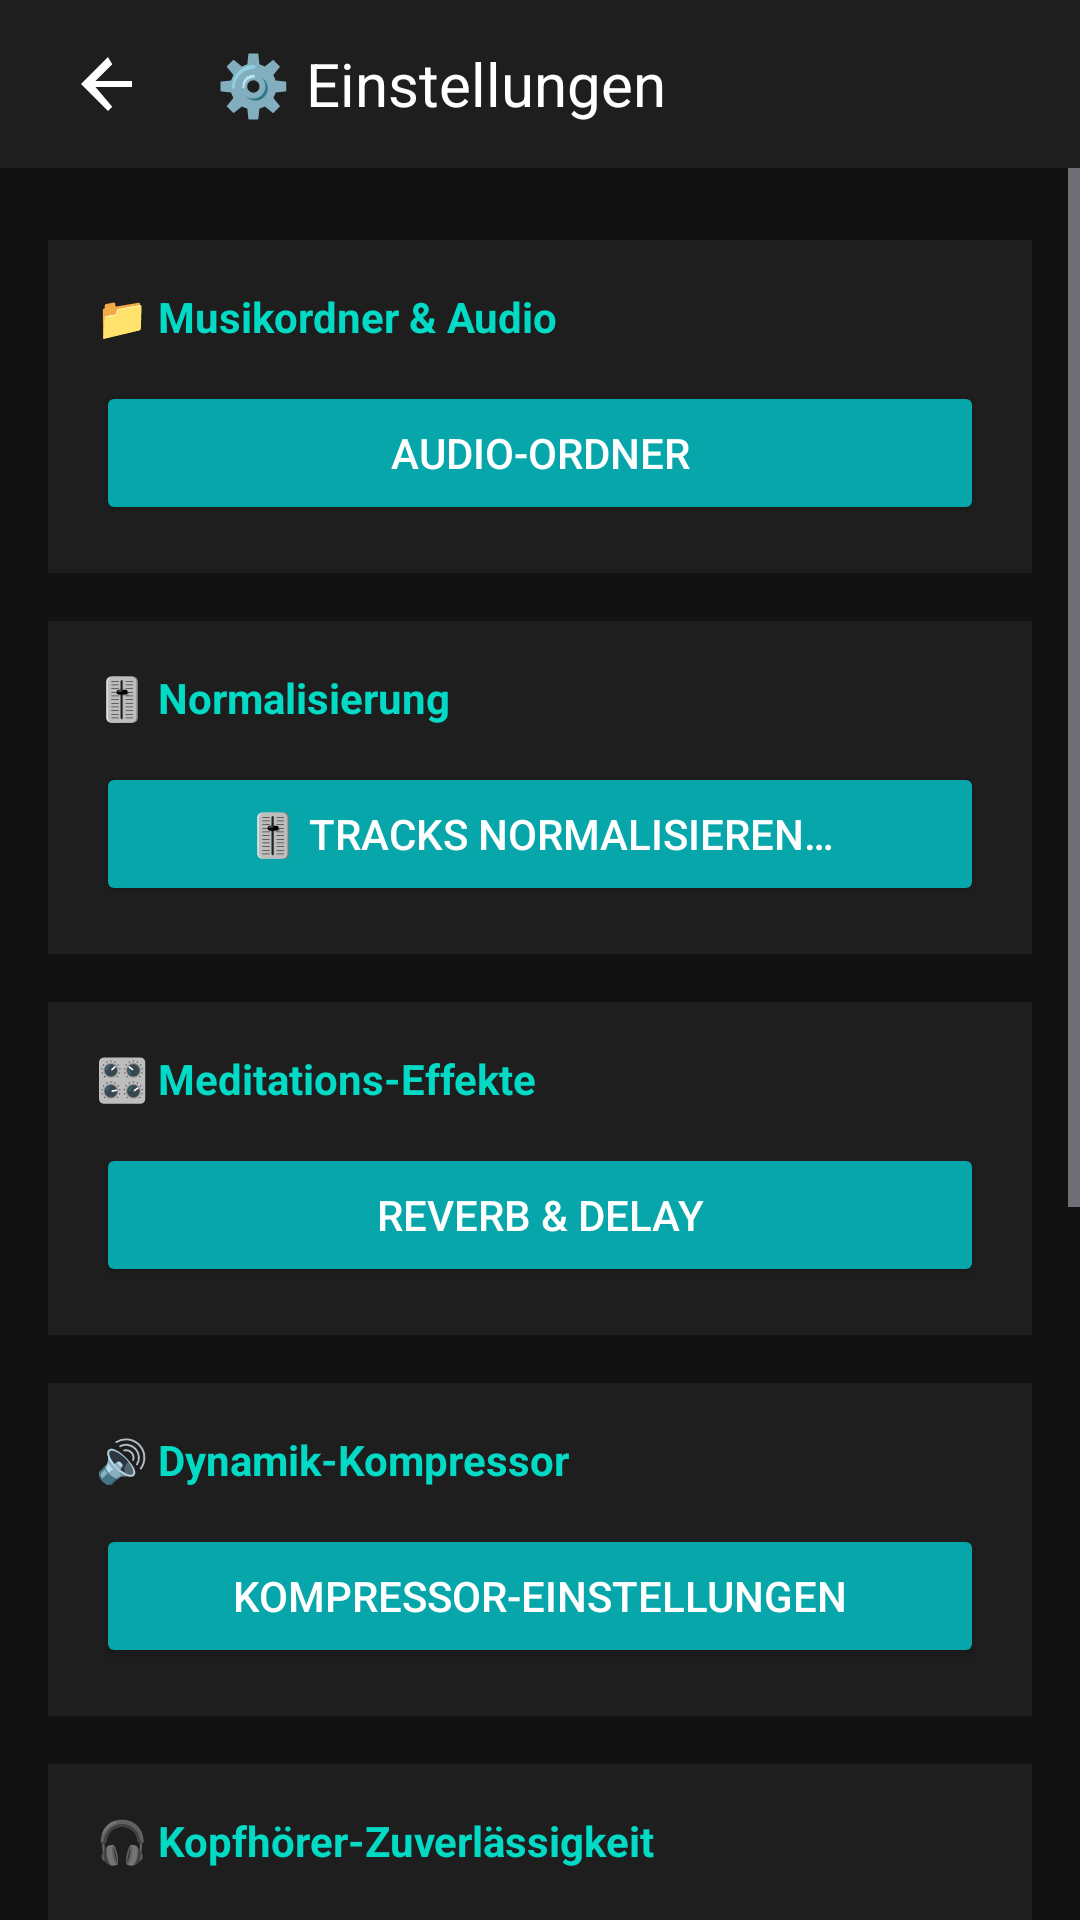

The Android layout XML behind this screen, and the referenced resources:
<!-- AndroidManifest.xml: application theme Theme.SleepPlayer -->
<!-- res/layout/activity_settings.xml -->
<?xml version="1.0" encoding="utf-8"?>
<LinearLayout xmlns:android="http://schemas.android.com/apk/res/android"
    android:layout_width="match_parent"
    android:layout_height="match_parent"
    android:orientation="vertical"
    android:background="@color/dark_background">

    
    <LinearLayout
        android:layout_width="match_parent"
        android:layout_height="56dp"
        android:orientation="horizontal"
        android:gravity="center_vertical"
        android:paddingStart="16dp"
        android:paddingEnd="16dp"
        android:background="@color/dark_surface">

        <ImageButton
            android:id="@+id/btnBack"
            android:layout_width="40dp"
            android:layout_height="40dp"
            android:src="@drawable/ic_back"
            android:scaleType="centerInside"
            android:contentDescription="@string/back"
            android:background="?attr/selectableItemBackgroundBorderless" />

        <TextView
            android:layout_width="0dp"
            android:layout_height="wrap_content"
            android:layout_weight="1"
            android:text="@string/settings_title"
            android:textSize="20sp"
            android:textColor="@color/white"
            android:paddingStart="16dp" />

    </LinearLayout>

    
    <ScrollView
        android:layout_width="match_parent"
        android:layout_height="0dp"
        android:layout_weight="1"
        android:fillViewport="true">

        <LinearLayout
            android:layout_width="match_parent"
            android:layout_height="wrap_content"
            android:orientation="vertical"
            android:padding="16dp">

            
            <LinearLayout
                android:layout_width="match_parent"
                android:layout_height="wrap_content"
                android:orientation="vertical"
                android:background="@color/dark_surface"
                android:padding="16dp"
                android:layout_marginBottom="16dp"
                android:layout_marginTop="8dp">

                <TextView
                    android:layout_width="match_parent"
                    android:layout_height="wrap_content"
                    android:text="📁 Musikordner &amp; Audio"
                    android:textColor="@color/teal_200"
                    android:textSize="14sp"
                    android:textStyle="bold"
                    android:paddingBottom="12dp" />

                <Button
                    android:id="@+id/btnFolderSelect"
                    android:layout_width="match_parent"
                    android:layout_height="48dp"
                    android:text="@string/settings_folder_title"
                    android:textColor="@color/white"
                    android:backgroundTint="@color/dark_accent" />

            </LinearLayout>

            
            <LinearLayout
                android:layout_width="match_parent"
                android:layout_height="wrap_content"
                android:orientation="vertical"
                android:background="@color/dark_surface"
                android:padding="16dp"
                android:layout_marginBottom="16dp">

                <TextView
                    android:layout_width="match_parent"
                    android:layout_height="wrap_content"
                    android:text="🎚️ Normalisierung"
                    android:textColor="@color/teal_200"
                    android:textSize="14sp"
                    android:textStyle="bold"
                    android:paddingBottom="12dp" />

                <Button
                    android:id="@+id/btnNormalization"
                    android:layout_width="match_parent"
                    android:layout_height="48dp"
                    android:text="@string/norm_menu_normalize"
                    android:textColor="@color/white"
                    android:backgroundTint="@color/dark_accent" />

            </LinearLayout>

            
            <LinearLayout
                android:layout_width="match_parent"
                android:layout_height="wrap_content"
                android:orientation="vertical"
                android:background="@color/dark_surface"
                android:padding="16dp"
                android:layout_marginBottom="16dp">

                <TextView
                    android:layout_width="match_parent"
                    android:layout_height="wrap_content"
                    android:text="🎛️ Meditations-Effekte"
                    android:textColor="@color/teal_200"
                    android:textSize="14sp"
                    android:textStyle="bold"
                    android:paddingBottom="12dp" />

                <Button
                    android:id="@+id/btnMeditationEffects"
                    android:layout_width="match_parent"
                    android:layout_height="48dp"
                    android:text="Reverb &amp; Delay"
                    android:textColor="@color/white"
                    android:backgroundTint="@color/dark_accent" />

            </LinearLayout>

            
            <LinearLayout
                android:layout_width="match_parent"
                android:layout_height="wrap_content"
                android:orientation="vertical"
                android:background="@color/dark_surface"
                android:padding="16dp"
                android:layout_marginBottom="16dp">

                <TextView
                    android:layout_width="match_parent"
                    android:layout_height="wrap_content"
                    android:text="🔊 Dynamik-Kompressor"
                    android:textColor="@color/teal_200"
                    android:textSize="14sp"
                    android:textStyle="bold"
                    android:paddingBottom="12dp" />

                <Button
                    android:id="@+id/btnCompressor"
                    android:layout_width="match_parent"
                    android:layout_height="48dp"
                    android:text="Kompressor-Einstellungen"
                    android:textColor="@color/white"
                    android:backgroundTint="@color/dark_accent" />

            </LinearLayout>

            
            <LinearLayout
                android:layout_width="match_parent"
                android:layout_height="wrap_content"
                android:orientation="vertical"
                android:background="@color/dark_surface"
                android:padding="16dp"
                android:layout_marginBottom="16dp">

                <TextView
                    android:layout_width="match_parent"
                    android:layout_height="wrap_content"
                    android:text="@string/battery_opt_title"
                    android:textColor="@color/teal_200"
                    android:textSize="14sp"
                    android:textStyle="bold"
                    android:paddingBottom="12dp" />

                <Button
                    android:id="@+id/btnBatteryOptimization"
                    android:layout_width="match_parent"
                    android:layout_height="48dp"
                    android:text="@string/battery_opt_button"
                    android:textColor="@color/white"
                    android:backgroundTint="@color/dark_accent" />

                <Button
                    android:id="@+id/btnExactAlarm"
                    android:layout_width="match_parent"
                    android:layout_height="48dp"
                    android:layout_marginTop="8dp"
                    android:text="@string/exact_alarm_button"
                    android:textColor="@color/white"
                    android:backgroundTint="@color/dark_accent" />

            </LinearLayout>

            
            <LinearLayout
                android:layout_width="match_parent"
                android:layout_height="wrap_content"
                android:orientation="vertical"
                android:background="@color/dark_surface"
                android:padding="16dp"
                android:layout_marginBottom="16dp">

                <TextView
                    android:layout_width="match_parent"
                    android:layout_height="wrap_content"
                    android:text="🔇 Audioausgabe stummschalten"
                    android:textColor="@color/teal_200"
                    android:textSize="14sp"
                    android:textStyle="bold"
                    android:paddingBottom="12dp" />

                <Button
                    android:id="@+id/btnAudioOutputSuppress"
                    android:layout_width="match_parent"
                    android:layout_height="48dp"
                    android:text="Ausgabegeräte wählen"
                    android:textColor="@color/white"
                    android:backgroundTint="@color/dark_accent" />

            </LinearLayout>

            
            <LinearLayout
                android:layout_width="match_parent"
                android:layout_height="wrap_content"
                android:orientation="vertical"
                android:background="@color/dark_surface"
                android:padding="16dp"
                android:layout_marginBottom="16dp">

                <TextView
                    android:layout_width="match_parent"
                    android:layout_height="wrap_content"
                    android:text="📋 Debug Logs"
                    android:textColor="@color/teal_200"
                    android:textSize="14sp"
                    android:textStyle="bold"
                    android:paddingBottom="12dp" />

                <Button
                    android:id="@+id/btnLogs"
                    android:layout_width="match_parent"
                    android:layout_height="48dp"
                    android:text="Logs anzeigen &amp; teilen"
                    android:textColor="@color/white"
                    android:backgroundTint="@color/dark_accent" />

            </LinearLayout>

        </LinearLayout>

    </ScrollView>

</LinearLayout>
<!-- resources referenced by this layout -->
<resources>
  <color name="dark_accent">#FF06A6AA</color>
  <color name="dark_background">#FF121212</color>
  <color name="dark_surface">#FF1E1E1E</color>
  <color name="teal_200">#03DAC6</color>
  <color name="white">#FFFFFFFF</color>
  <!-- drawable ic_back (drawable) -->
  <?xml version="1.0" encoding="utf-8"?>
  <vector xmlns:android="http://schemas.android.com/apk/res/android"
      android:width="24dp"
      android:height="24dp"
      android:viewportWidth="24"
      android:viewportHeight="24">
      <path
          android:fillColor="#FFFFFF"
          android:pathData="M20,11H7.83l5.59,-5.59L12,3l-9,9 9,9 1.41,-1.41L7.83,13H20v-2z" />
  </vector>
  <string name="back">Zurück</string>
  <string name="battery_opt_button">Akku-Optimierung prüfen</string>
  <string name="battery_opt_title">🎧 Kopfhörer-Zuverlässigkeit</string>
  <string name="exact_alarm_button">Exakte Alarme prüfen</string>
  <string name="norm_menu_normalize">🎚️ Tracks normalisieren…</string>
  <string name="settings_folder_title">Audio-Ordner</string>
  <string name="settings_title">⚙️ Einstellungen</string>
  <style name="Theme.SleepPlayer" parent="Theme.Material3.Dark.NoActionBar">
          <item name="colorPrimary">#BB86FC</item>
          <item name="colorPrimaryVariant">#3700B3</item>
          <item name="colorOnPrimary">#000000</item>
          <item name="colorSecondary">#03DAC6</item>
          <item name="colorSecondaryVariant">#018786</item>
          <item name="colorOnSecondary">#000000</item>
          <item name="android:colorBackground">#121212</item>
          <item name="colorOnBackground">#FFFFFF</item>
          <item name="colorSurface">#1E1E1E</item>
          <item name="colorOnSurface">#FFFFFF</item>
      </style>
</resources>
